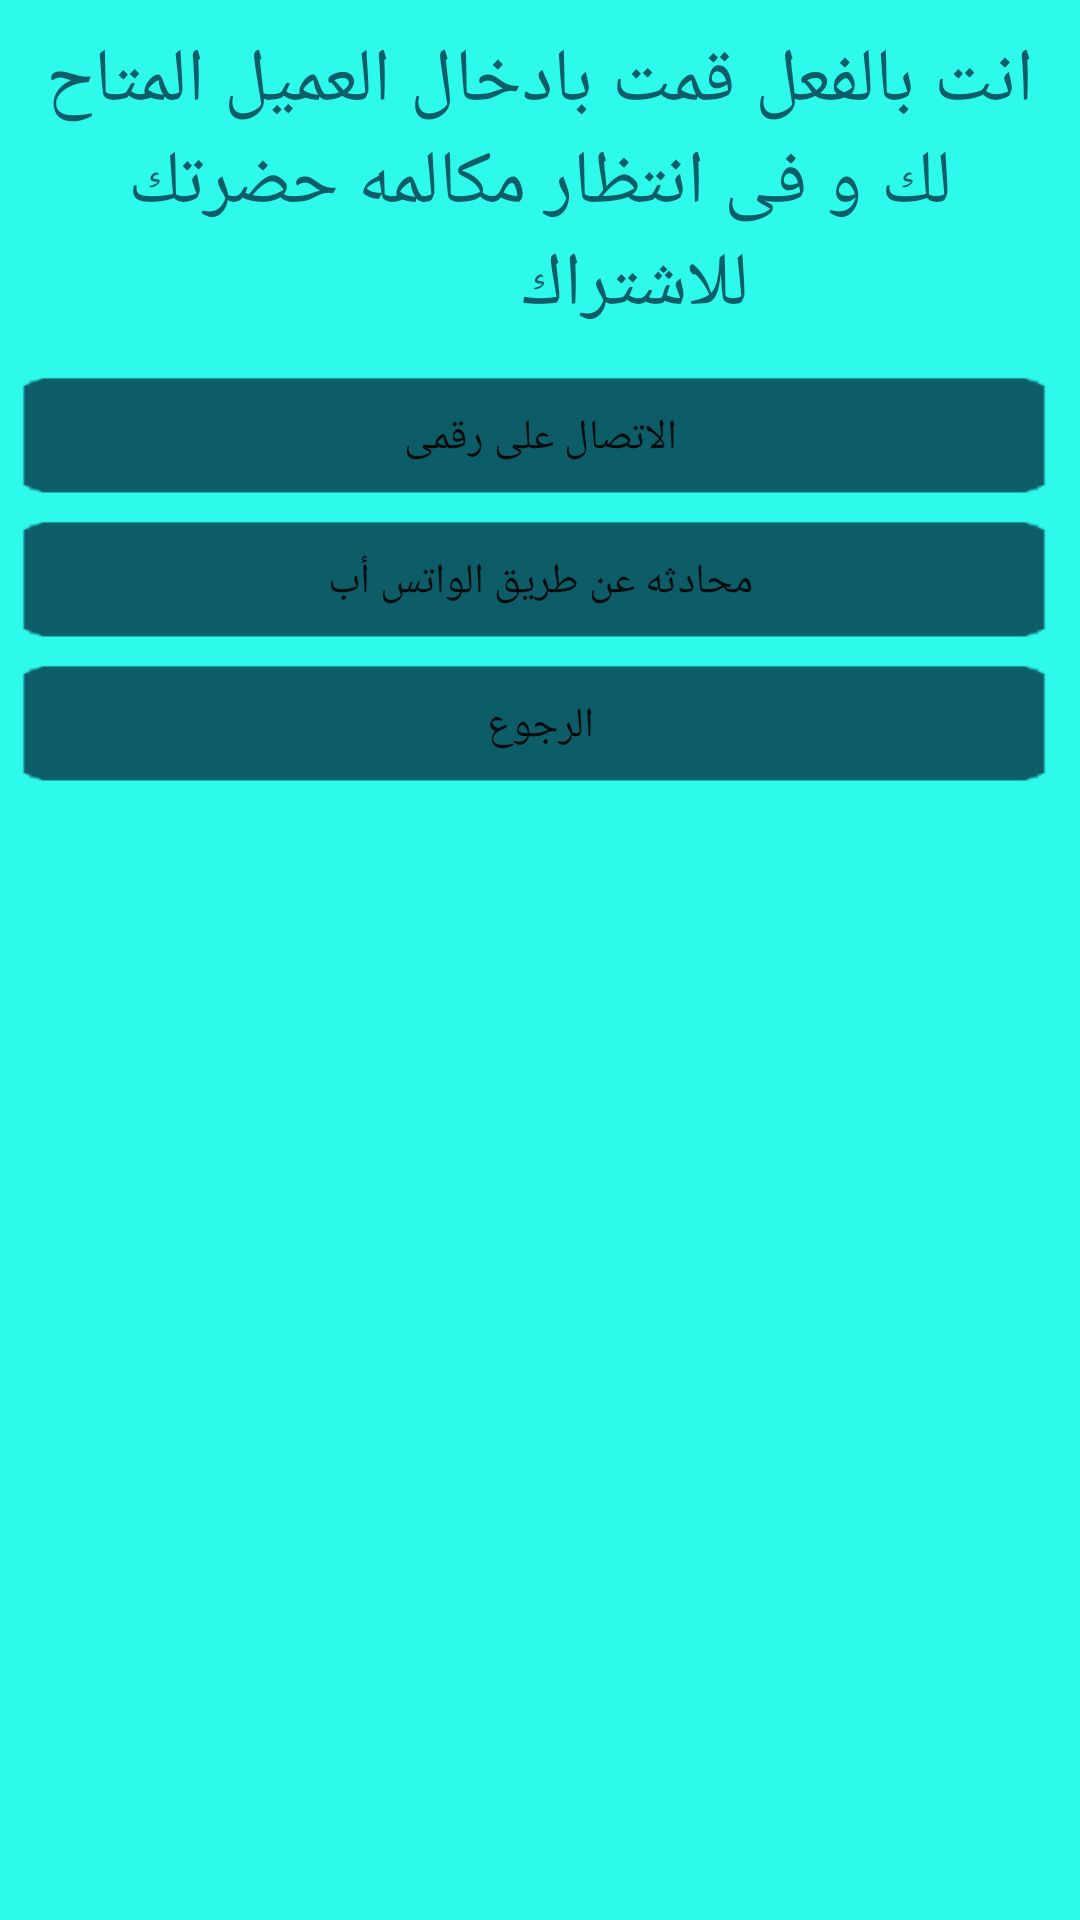

The Android layout XML behind this screen, and the referenced resources:
<!-- AndroidManifest.xml: application theme AppTheme -->
<!-- res/layout/layout_call.xml -->
<?xml version="1.0" encoding="utf-8"?>
<LinearLayout xmlns:android="http://schemas.android.com/apk/res/android"
    android:orientation="vertical"
    android:layout_width="match_parent"
    android:layout_height="wrap_content"
    android:background="@color/back"
    >

    <TextView
        android:layout_width="wrap_content"
        android:layout_height="wrap_content"
        android:text="انت بالفعل قمت بادخال العميل المتاح لك
و فى انتظار مكالمه حضرتك للاشتراك          "
        android:textSize="25sp"
        android:textColor="@color/text"
        android:layout_margin="10dp"
        android:gravity="center"
        />
    <Button
        android:layout_width="match_parent"
        android:layout_height="wrap_content"
        android:textSize="14sp"
        android:text="الاتصال على رقمى"
        android:background="@mipmap/button"
        android:gravity="center"
        android:id="@+id/number"
        />
    <Button
        android:layout_width="match_parent"
        android:layout_height="wrap_content"
        android:textSize="14sp"
        android:text="محادثه عن طريق الواتس أب"
        android:background="@mipmap/button"
        android:id="@+id/whats"
        />
    <Button
        android:layout_width="match_parent"
        android:layout_height="wrap_content"
        android:textSize="14sp"
        android:text="الرجوع"
        android:background="@mipmap/button"
        android:id="@+id/cancle"
        />
</LinearLayout>
<!-- resources referenced by this layout -->
<resources>
  <color name="back">#2efaec</color>
  <color name="text">#0d5d69</color>
  <!-- mipmap button: png bitmap (mipmap-xhdpi, 19790 bytes) -->
  <style name="AppTheme" parent="Theme.AppCompat.Light.NoActionBar">
          
          <item name="colorPrimary">@color/colorPrimary</item>
          <item name="colorPrimaryDark">@color/colorPrimaryDark</item>
          <item name="colorAccent">@color/colorAccent</item>
      </style>
  <color name="colorPrimary">#000000</color>
  <color name="colorPrimaryDark">#0d5d69</color>
  <color name="colorAccent">#FF4081</color>
</resources>
